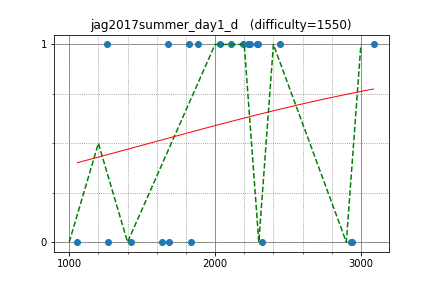

Values plotted in this chart, from the file beside it:
sigma425, 3086.879232, 1
WA_TLE, 2284, 1
ryoissy, 2224, 1
reew2n, 2447, 1
gazelle, 1818, 1
TumoiYorozu, 1676, 1
ats5515, 2295, 1
kzyKT, 2032, 1
satanic0258, 2194, 1
furuya1223, 2238, 1
rollman, 1256, 1
uenoku, 1882, 1
olphe, 2111, 1
mino, 1833, 0
maroonrk, 2940, 0
kyuridenamida, 2323, 0
ikd, 1266, 0
climpet, 2932, 0
yut071, 1420, 0
physics0523, 1637, 0
mmxsrup, 1684, 0
homesentinel, 1056, 0
